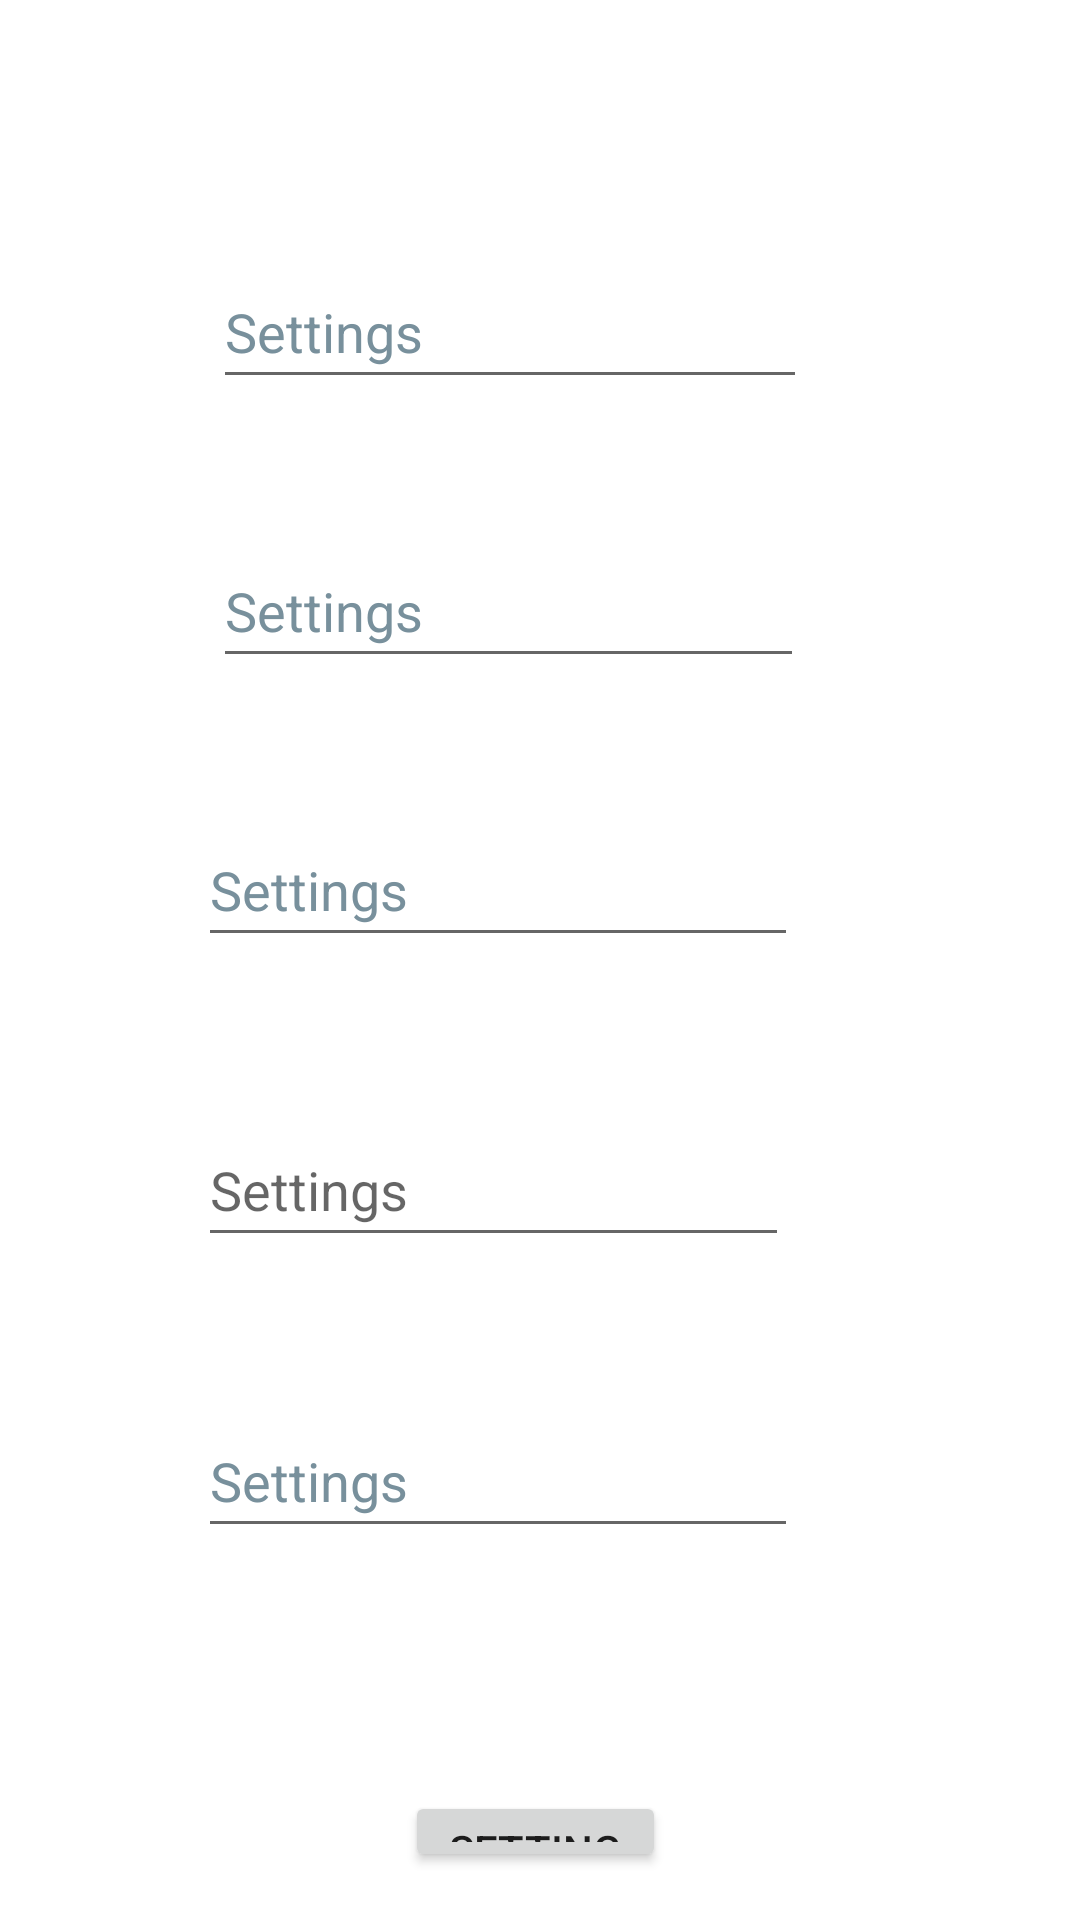

Produce the Android XML layout that renders to this screen, including the resource entries it uses.
<!-- AndroidManifest.xml: application theme Theme.Lab_Work_SMD_Section_BSCS_6C -->
<!-- res/layout/activity_new_contact.xml -->
<?xml version="1.0" encoding="utf-8"?>
<RelativeLayout xmlns:android="http://schemas.android.com/apk/res/android"
    xmlns:tools="http://schemas.android.com/tools"
    android:layout_width="match_parent"
    android:layout_height="match_parent"
    android:paddingLeft="16dp"
    android:paddingTop="16dp"
    android:paddingRight="16dp"
    android:paddingBottom="16dp"
    tools:context=".SQLiteExample.NewContactActivity">

    <EditText
        android:id="@+id/edtfirstname"
        android:layout_width="265dp"
        android:layout_height="wrap_content"
        android:layout_alignParentStart="true"
        android:layout_alignParentTop="true"
        android:layout_alignParentEnd="true"
        android:layout_marginStart="55dp"
        android:layout_marginTop="69dp"
        android:layout_marginEnd="75dp"
        android:autofillHints=""
        android:ems="10"
        android:hint="@string/firstname"
        android:inputType="textPersonName"
        android:minHeight="48dp"
        android:textColorHint="#78909C" />

    <EditText
        android:id="@+id/edtsecondname"
        android:layout_width="264dp"
        android:layout_height="wrap_content"
        android:layout_below="@+id/edtfirstname"
        android:layout_alignParentStart="true"
        android:layout_alignParentEnd="true"
        android:layout_marginStart="55dp"
        android:layout_marginTop="45dp"
        android:layout_marginEnd="76dp"
        android:autofillHints=""
        android:ems="10"
        android:hint="@string/secondname"
        android:inputType="textPersonName"
        android:minHeight="48dp"
        android:textColorHint="#78909C" />

    <EditText
        android:id="@+id/edtphonenumber"
        android:layout_width="267dp"
        android:layout_height="wrap_content"
        android:layout_below="@+id/edtsecondname"
        android:layout_alignParentStart="true"
        android:layout_alignParentEnd="true"
        android:layout_marginStart="50dp"
        android:layout_marginTop="45dp"
        android:layout_marginEnd="78dp"
        android:autofillHints=""
        android:ems="10"
        android:hint="@string/phone_number"
        android:inputType="number|textPersonName"
        android:minHeight="48dp"
        android:textColorHint="#78909C" />

    <EditText
        android:id="@+id/edtemail"
        android:layout_width="264dp"
        android:layout_height="wrap_content"
        android:layout_below="@+id/edtphonenumber"
        android:layout_alignParentStart="true"
        android:layout_alignParentEnd="true"
        android:layout_marginStart="50dp"
        android:layout_marginTop="52dp"
        android:layout_marginEnd="81dp"
        android:autofillHints=""
        android:ems="10"
        android:hint="@string/email"
        android:inputType="textWebEmailAddress|textPersonName|textEmailSubject"
        android:minHeight="48dp" />

    <EditText
        android:id="@+id/edthomeaddress"
        android:layout_width="267dp"
        android:layout_height="wrap_content"
        android:layout_below="@+id/edtemail"
        android:layout_alignParentStart="true"
        android:layout_alignParentEnd="true"
        android:layout_marginStart="50dp"
        android:layout_marginTop="49dp"
        android:layout_marginEnd="78dp"
        android:autofillHints=""
        android:ems="10"
        android:hint="@string/home_address"
        android:inputType="textPersonName"
        android:minHeight="48dp"
        android:textColorHint="#78909C" />

    <Button
        android:id="@+id/btnsave"
        android:layout_width="136dp"
        android:layout_height="72dp"
        android:layout_below="@+id/edthomeaddress"
        android:layout_alignParentStart="true"
        android:layout_alignParentEnd="true"
        android:layout_marginStart="119dp"
        android:layout_marginTop="81dp"
        android:layout_marginEnd="122dp"
        android:onClick="SaveContact"
        android:text="@string/buttonsavetosql" />
</RelativeLayout>
<!-- resources referenced by this layout -->
<resources>
  <string name="buttonsavetosql"> Settings</string>
  <string name="email"> Settings</string>
  <string name="firstname"> Settings</string>
  <string name="home_address"> Settings</string>
  <string name="phone_number"> Settings</string>
  <string name="secondname"> Settings</string>
  <style name="Theme.Lab_Work_SMD_Section_BSCS_6C" parent="Theme.MaterialComponents.DayNight.DarkActionBar">
          
          <item name="colorPrimary">@color/purple_500</item>
          <item name="colorPrimaryVariant">@color/purple_700</item>
          <item name="colorOnPrimary">@color/white</item>
          
          <item name="colorSecondary">@color/teal_200</item>
          <item name="colorSecondaryVariant">@color/teal_700</item>
          <item name="colorOnSecondary">@color/black</item>
          
          <item name="android:statusBarColor" tools:targetApi="l">?attr/colorPrimaryVariant</item>
          
      </style>
  <!-- not gathered from this repository: default colours our renderer supplied (Android Studio template values) -->
  <color name="purple_500">#FF6200EE</color>
  <color name="purple_700">#FF3700B3</color>
  <color name="teal_200">#FF03DAC5</color>
  <color name="teal_700">#FF018786</color>
  <color name="black">#FF000000</color>
  <color name="white">#FFFFFFFF</color>
</resources>
